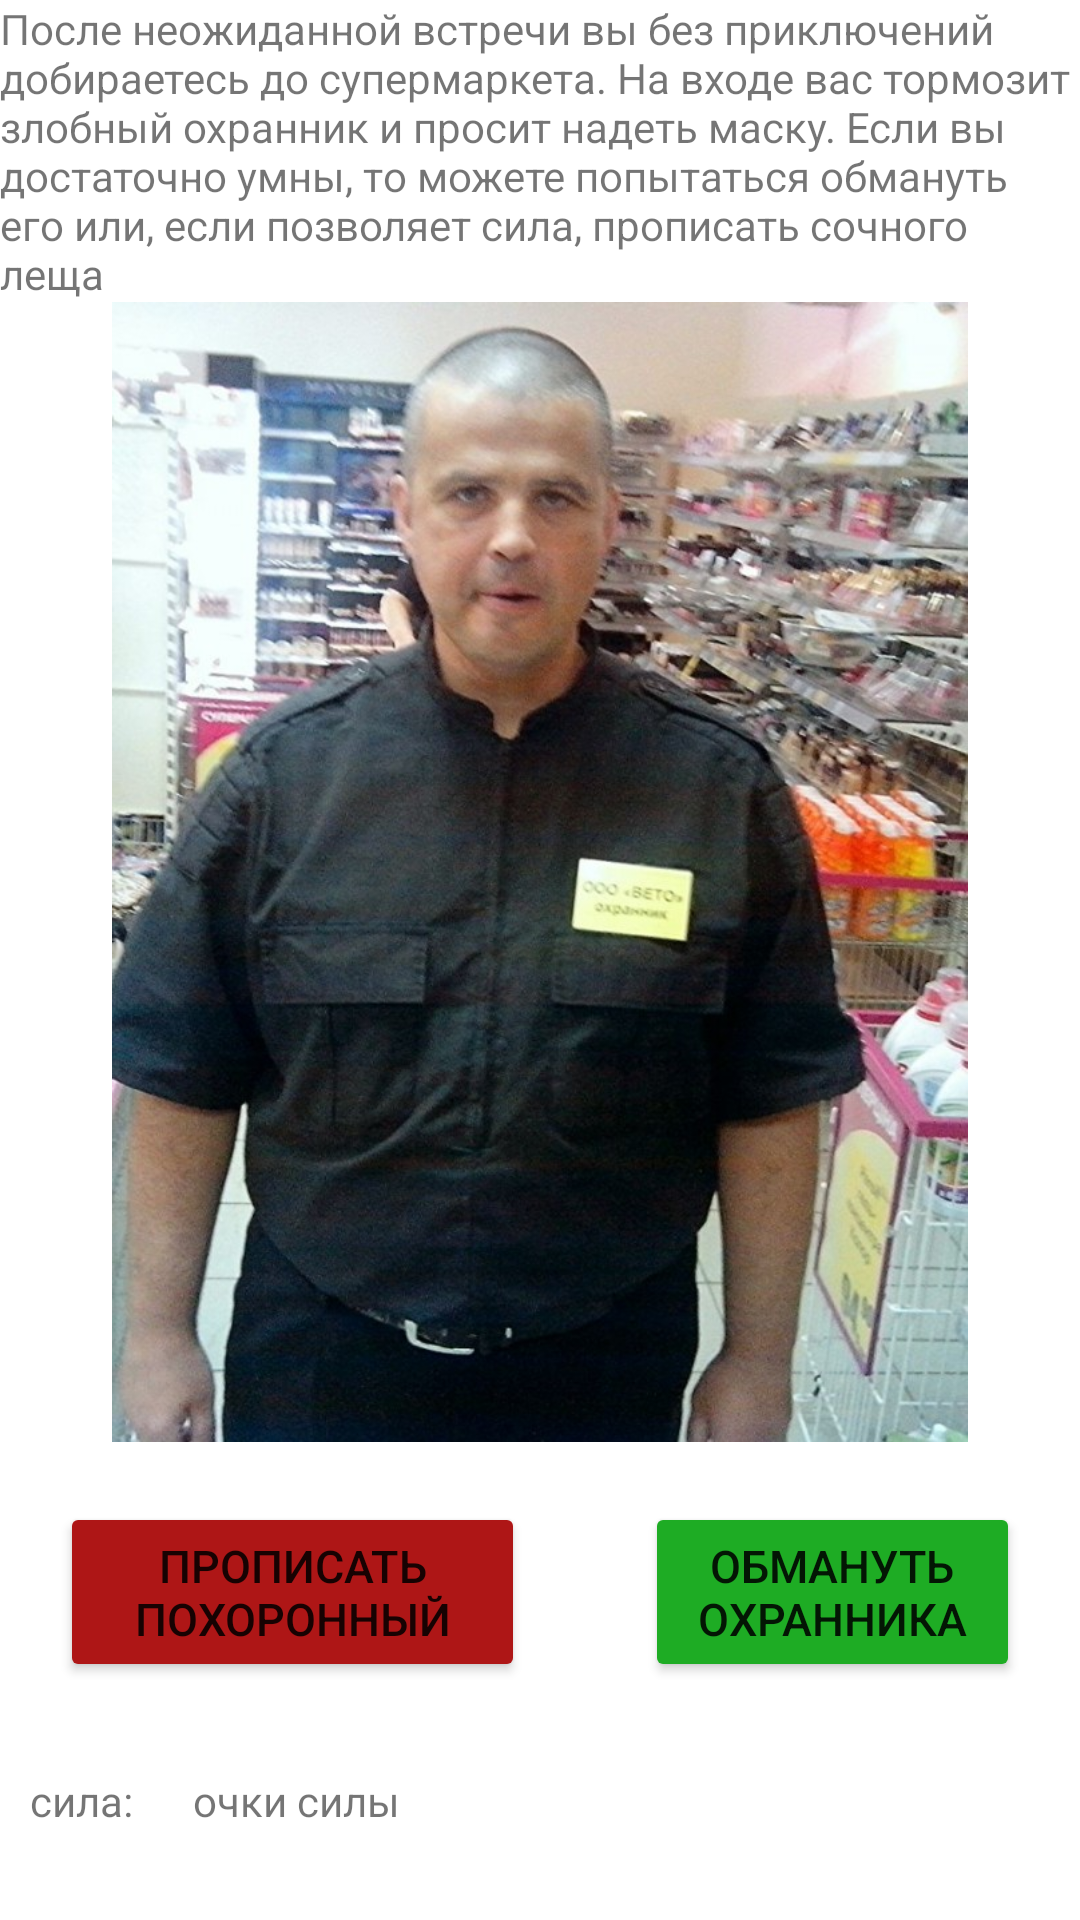

Reconstruct the res/layout file that produces this screen, plus the resources it refers to.
<!-- AndroidManifest.xml: application theme Theme.AndreyStory -->
<!-- res/layout/activity_guard_meeting.xml -->
<?xml version="1.0" encoding="utf-8"?>
<LinearLayout
    xmlns:android="http://schemas.android.com/apk/res/android"
    xmlns:app="http://schemas.android.com/apk/res-auto"
    xmlns:tools="http://schemas.android.com/tools"
    android:layout_width="match_parent"
    android:layout_height="match_parent"
    tools:context=".BytulkaMeeting"
    android:orientation="vertical">

    <TextView
        android:layout_width="match_parent"
        android:layout_height="wrap_content"
        android:text="@string/guard_meeting"
        />

    <ImageView
        android:layout_width="wrap_content"
        android:layout_height="380dp"
        android:src="@drawable/guard" />

    <LinearLayout
        android:layout_width="wrap_content"
        android:layout_height="wrap_content"
        android:orientation="horizontal">

        <Button
            android:id="@+id/hit"
            android:layout_width="155dp"
            android:layout_height="60dp"
            android:layout_margin="20dp"
            android:backgroundTint="@color/red"
            android:text="@string/hit"
            android:textSize="15dp" />

        <Button
            android:id="@+id/cheat"
            android:layout_height="match_parent"
            android:layout_margin="20dp"
            android:layout_width="match_parent"
            android:backgroundTint="@color/green"
            android:text="@string/cheat"
            android:textSize="15dp" />

    </LinearLayout>
    <LinearLayout
        android:layout_width="match_parent"
        android:layout_height="match_parent"
        android:orientation="vertical">
        <LinearLayout
            android:layout_width="match_parent"
            android:layout_height="wrap_content"
            android:orientation="horizontal">

            <TextView
                android:padding="10dp"
                android:layout_width="wrap_content"
                android:layout_height="wrap_content"
                android:text="@string/power"/>
            <TextView
                android:id="@+id/brave"
                android:padding="10dp"
                android:layout_width="wrap_content"
                android:layout_height="wrap_content"
                android:text="@string/power_point"/>
        </LinearLayout>
        <LinearLayout
            android:layout_width="match_parent"
            android:layout_height="wrap_content"
            android:orientation="horizontal">
            <TextView
                android:layout_width="wrap_content"
                android:layout_height="wrap_content"
                android:padding="10dp"
                android:text="@string/dexterity" />
            <TextView
                android:id="@+id/luck"
                android:padding="10dp"
                android:layout_width="wrap_content"
                android:layout_height="wrap_content"
                android:text="@string/dexterity_point"/>
        </LinearLayout>
        <LinearLayout
            android:layout_width="match_parent"
            android:layout_height="wrap_content"
            android:orientation="horizontal">
            <TextView
                android:layout_width="wrap_content"
                android:layout_height="wrap_content"
                android:padding="10dp"
                android:text="@string/intelligence" />
            <TextView
                android:id="@+id/intelligence"
                android:padding="10dp"
                android:layout_width="wrap_content"
                android:layout_height="wrap_content"
                android:text="@string/intelligence_point"/>
        </LinearLayout>
    </LinearLayout>
</LinearLayout>
<!-- resources referenced by this layout -->
<resources>
  <color name="green">#1EAC24</color>
  <color name="red">#AE1616</color>
  <!-- drawable guard: jpg bitmap (drawable, 142458 bytes) -->
  <string name="cheat">Обмануть охранника</string>
  <string name="dexterity">удача:</string>
  <string name="dexterity_point">очки удачи</string>
  <string name="guard_meeting">После неожиданной встречи вы без приключений добираетесь до супермаркета. На входе вас тормозит
      злобный охранник и просит надеть маску. Если вы достаточно умны, то можете попытаться обмануть его или, если позволяет сила, прописать
      сочного леща</string>
  <string name="hit">прописать похоронный</string>
  <string name="intelligence">интеллект:</string>
  <string name="intelligence_point">очки интеллекта</string>
  <string name="power">сила:</string>
  <string name="power_point">очки силы</string>
  <style name="Theme.AndreyStory" parent="Theme.MaterialComponents.DayNight.DarkActionBar">
          
          <item name="colorPrimary">@color/purple_500</item>
          <item name="colorPrimaryVariant">@color/purple_700</item>
          <item name="colorOnPrimary">@color/white</item>
          
          <item name="colorSecondary">@color/teal_200</item>
          <item name="colorSecondaryVariant">@color/teal_700</item>
          <item name="colorOnSecondary">@color/black</item>
          
          <item name="android:statusBarColor" tools:targetApi="l">?attr/colorPrimaryVariant</item>
          
      </style>
  <color name="purple_500">#FF6200EE</color>
  <color name="purple_700">#FF3700B3</color>
  <color name="white">#FFFFFFFF</color>
  <color name="teal_200">#FF03DAC5</color>
  <color name="teal_700">#FF018786</color>
  <color name="black">#FF000000</color>
</resources>
